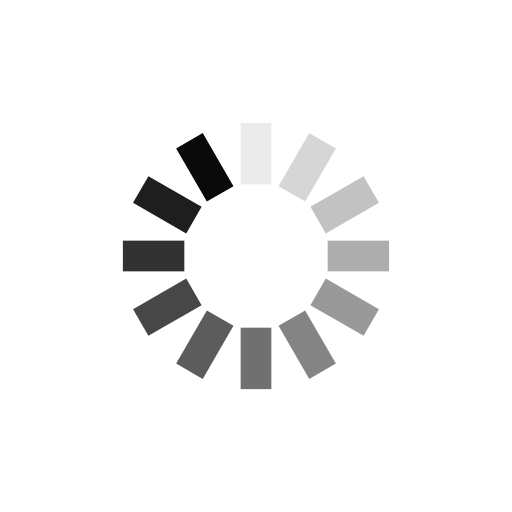
t = 0.00 s
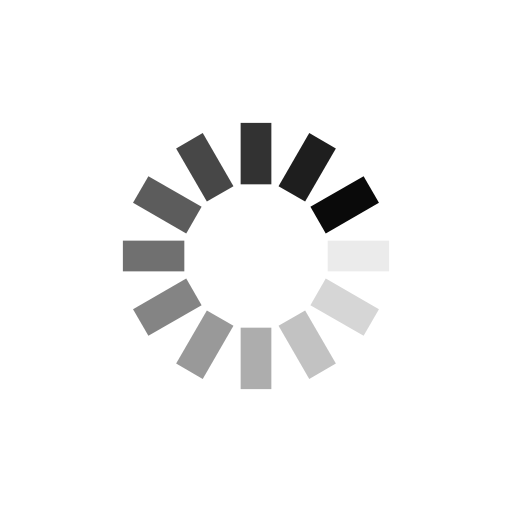
t = 0.25 s
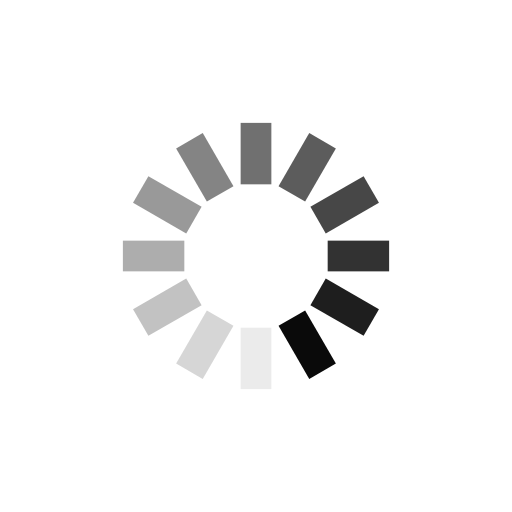
t = 0.50 s
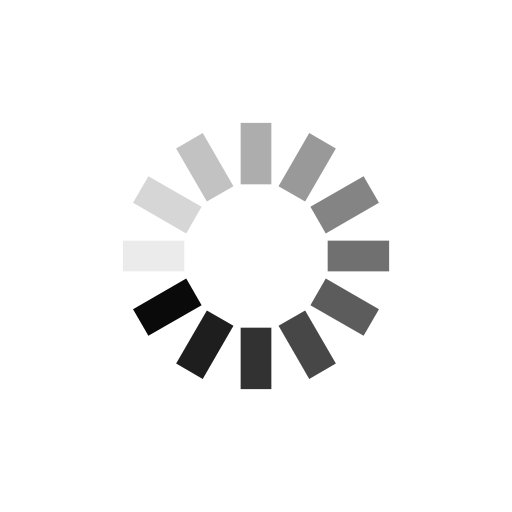
t = 0.75 s

The animated SVG that drew these frames (rendered in a browser with its animation timeline set to each time). Animation: 12 SMIL elements (animate=12); one cycle of 1.00 s, repeats indefinitely.

<?xml version="1.0" encoding="utf-8"?>
<svg xmlns="http://www.w3.org/2000/svg" xmlns:xlink="http://www.w3.org/1999/xlink" style="margin: auto; display: block; shape-rendering: auto;" width="30px" height="30px" viewBox="0 0 100 100" preserveAspectRatio="xMidYMid">
<g transform="rotate(0 50 50)">
  <rect x="47" y="24" rx="0" ry="0" width="6" height="12" fill="#0a0a0a">
    <animate attributeName="opacity" values="1;0" keyTimes="0;1" dur="1s" begin="-0.9166666666666666s" repeatCount="indefinite"></animate>
  </rect>
</g><g transform="rotate(30 50 50)">
  <rect x="47" y="24" rx="0" ry="0" width="6" height="12" fill="#0a0a0a">
    <animate attributeName="opacity" values="1;0" keyTimes="0;1" dur="1s" begin="-0.8333333333333334s" repeatCount="indefinite"></animate>
  </rect>
</g><g transform="rotate(60 50 50)">
  <rect x="47" y="24" rx="0" ry="0" width="6" height="12" fill="#0a0a0a">
    <animate attributeName="opacity" values="1;0" keyTimes="0;1" dur="1s" begin="-0.75s" repeatCount="indefinite"></animate>
  </rect>
</g><g transform="rotate(90 50 50)">
  <rect x="47" y="24" rx="0" ry="0" width="6" height="12" fill="#0a0a0a">
    <animate attributeName="opacity" values="1;0" keyTimes="0;1" dur="1s" begin="-0.6666666666666666s" repeatCount="indefinite"></animate>
  </rect>
</g><g transform="rotate(120 50 50)">
  <rect x="47" y="24" rx="0" ry="0" width="6" height="12" fill="#0a0a0a">
    <animate attributeName="opacity" values="1;0" keyTimes="0;1" dur="1s" begin="-0.5833333333333334s" repeatCount="indefinite"></animate>
  </rect>
</g><g transform="rotate(150 50 50)">
  <rect x="47" y="24" rx="0" ry="0" width="6" height="12" fill="#0a0a0a">
    <animate attributeName="opacity" values="1;0" keyTimes="0;1" dur="1s" begin="-0.5s" repeatCount="indefinite"></animate>
  </rect>
</g><g transform="rotate(180 50 50)">
  <rect x="47" y="24" rx="0" ry="0" width="6" height="12" fill="#0a0a0a">
    <animate attributeName="opacity" values="1;0" keyTimes="0;1" dur="1s" begin="-0.4166666666666667s" repeatCount="indefinite"></animate>
  </rect>
</g><g transform="rotate(210 50 50)">
  <rect x="47" y="24" rx="0" ry="0" width="6" height="12" fill="#0a0a0a">
    <animate attributeName="opacity" values="1;0" keyTimes="0;1" dur="1s" begin="-0.3333333333333333s" repeatCount="indefinite"></animate>
  </rect>
</g><g transform="rotate(240 50 50)">
  <rect x="47" y="24" rx="0" ry="0" width="6" height="12" fill="#0a0a0a">
    <animate attributeName="opacity" values="1;0" keyTimes="0;1" dur="1s" begin="-0.25s" repeatCount="indefinite"></animate>
  </rect>
</g><g transform="rotate(270 50 50)">
  <rect x="47" y="24" rx="0" ry="0" width="6" height="12" fill="#0a0a0a">
    <animate attributeName="opacity" values="1;0" keyTimes="0;1" dur="1s" begin="-0.16666666666666666s" repeatCount="indefinite"></animate>
  </rect>
</g><g transform="rotate(300 50 50)">
  <rect x="47" y="24" rx="0" ry="0" width="6" height="12" fill="#0a0a0a">
    <animate attributeName="opacity" values="1;0" keyTimes="0;1" dur="1s" begin="-0.08333333333333333s" repeatCount="indefinite"></animate>
  </rect>
</g><g transform="rotate(330 50 50)">
  <rect x="47" y="24" rx="0" ry="0" width="6" height="12" fill="#0a0a0a">
    <animate attributeName="opacity" values="1;0" keyTimes="0;1" dur="1s" begin="0s" repeatCount="indefinite"></animate>
  </rect>
</g>
<!-- [ldio] generated by https://loading.io/ --></svg>